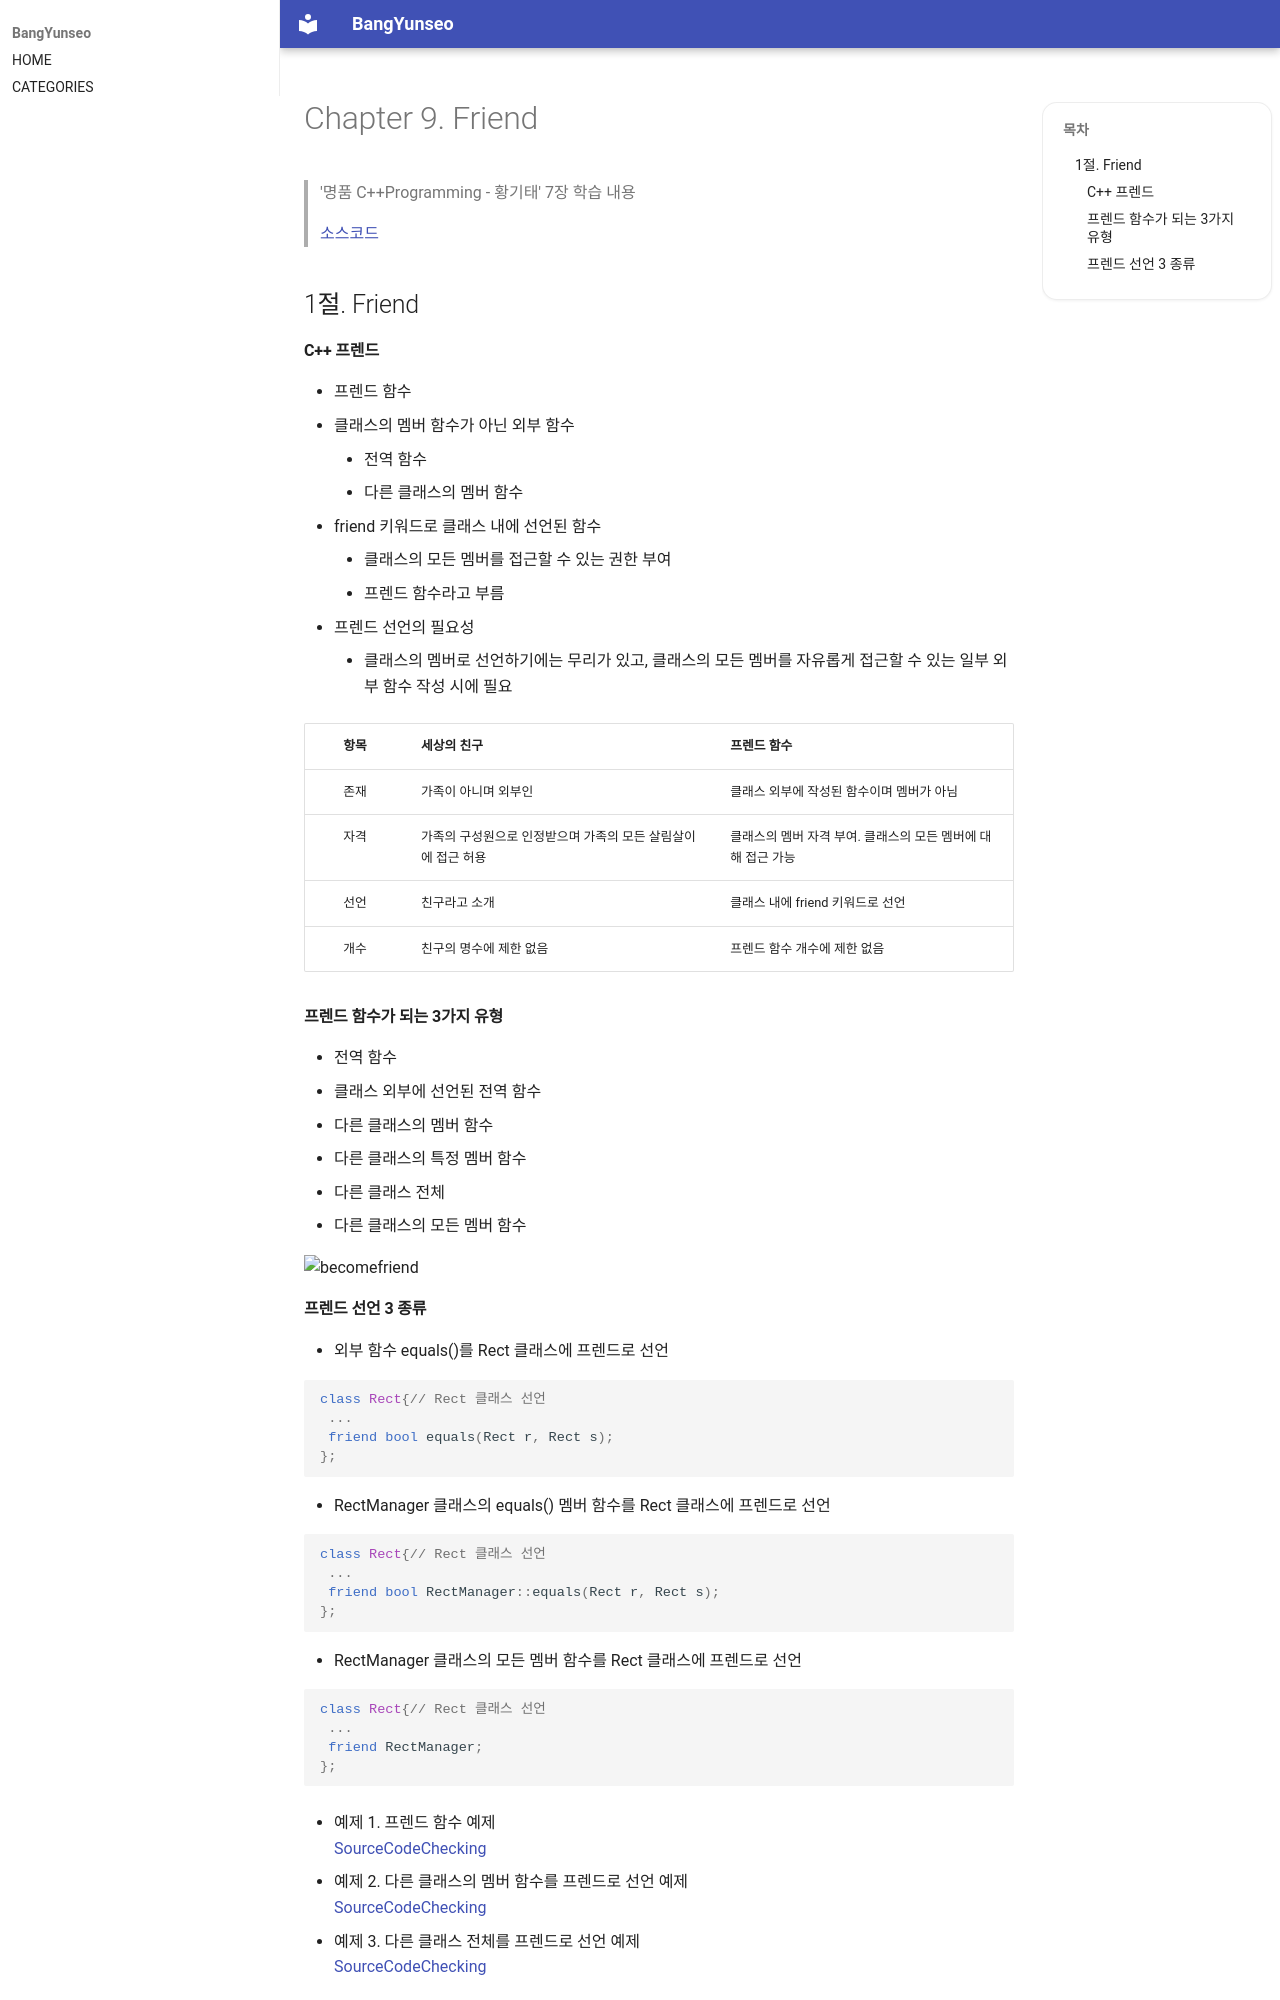

repository: BangYunseo/TIL · page: Language/Cpp/ch09_Friend/index.html · generator: mkdocs

#  Chapter 9. Friend      
> '명품 C++Programming - 황기태' 7장 학습 내용
>
> [소스코드](https://github.com/BangYunseo/Basic_CPP/tree/main/ch09_Friend)
> 
> 1절. Friend

## 1절. Friend
#### C++ 프렌드
* 프렌드 함수
  * 클래스의 멤버 함수가 아닌 외부 함수
    * 전역 함수
    * 다른 클래스의 멤버 함수
  * friend 키워드로 클래스 내에 선언된 함수
    * 클래스의 모든 멤버를 접근할 수 있는 권한 부여
    * 프렌드 함수라고 부름
  * 프렌드 선언의 필요성
    * 클래스의 멤버로 선언하기에는 무리가 있고, 클래스의 모든 멤버를 자유롭게 접근할 수 있는 일부 외부 함수 작성 시에 필요


|항목|세상의 친구|프렌드 함수|
|:----:|:----------|:----------|
|존재|가족이 아니며 외부인|클래스 외부에 작성된 함수이며 멤버가 아님|
|자격|가족의 구성원으로 인정받으며 가족의 모든 살림살이에 접근 허용|클래스의 멤버 자격 부여. 클래스의 모든 멤버에 대해 접근 가능|
|선언|친구라고 소개|클래스 내에 friend 키워드로 선언|
|개수|친구의 명수에 제한 없음|프렌드 함수 개수에 제한 없음|

#### 프렌드 함수가 되는 3가지 유형
* 전역 함수
  * 클래스 외부에 선언된 전역 함수
* 다른 클래스의 멤버 함수
  * 다른 클래스의 특정 멤버 함수
* 다른 클래스 전체
  * 다른 클래스의 모든 멤버 함수

![becomefriend](https://github.com/BangYunseo/TIL/blob/main/Cpp/Image/ch09/becomefriend.PNG)
